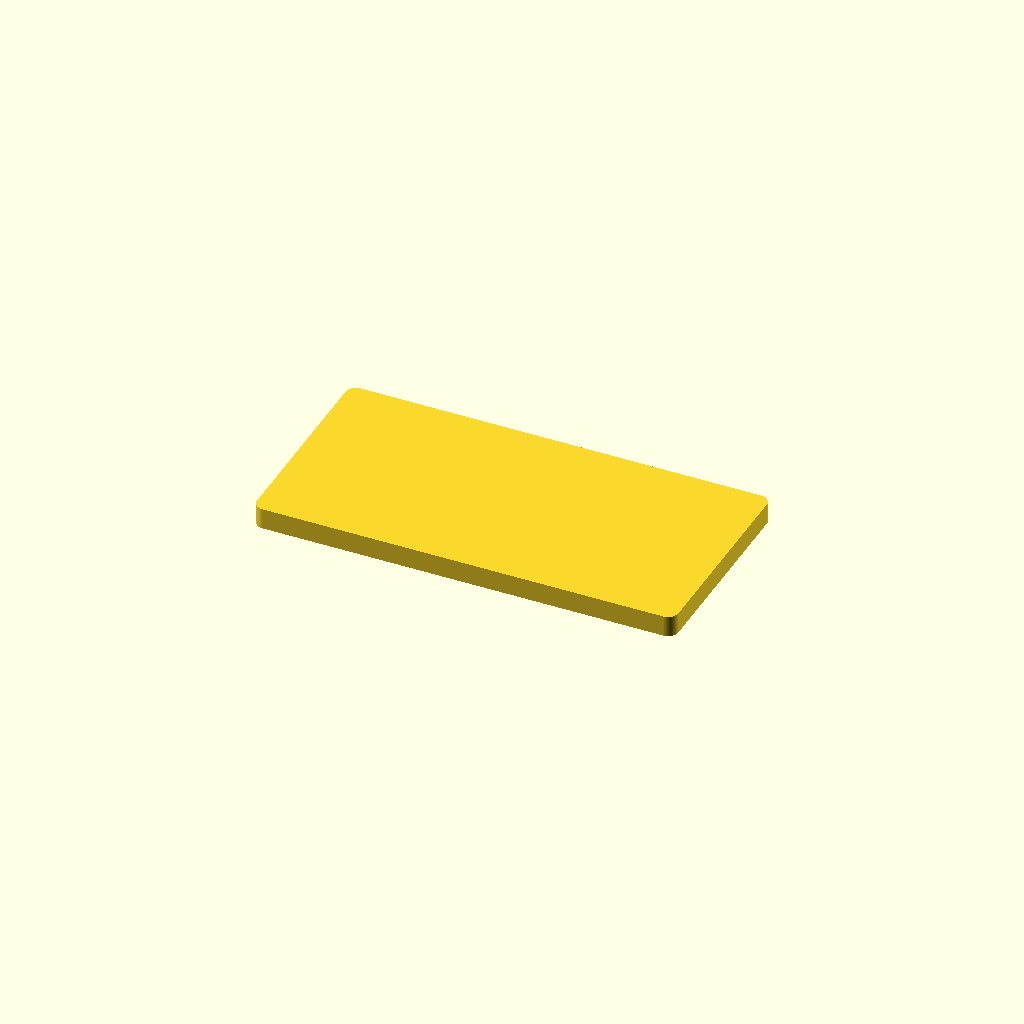
Cell 1 — every parameter at its default value.
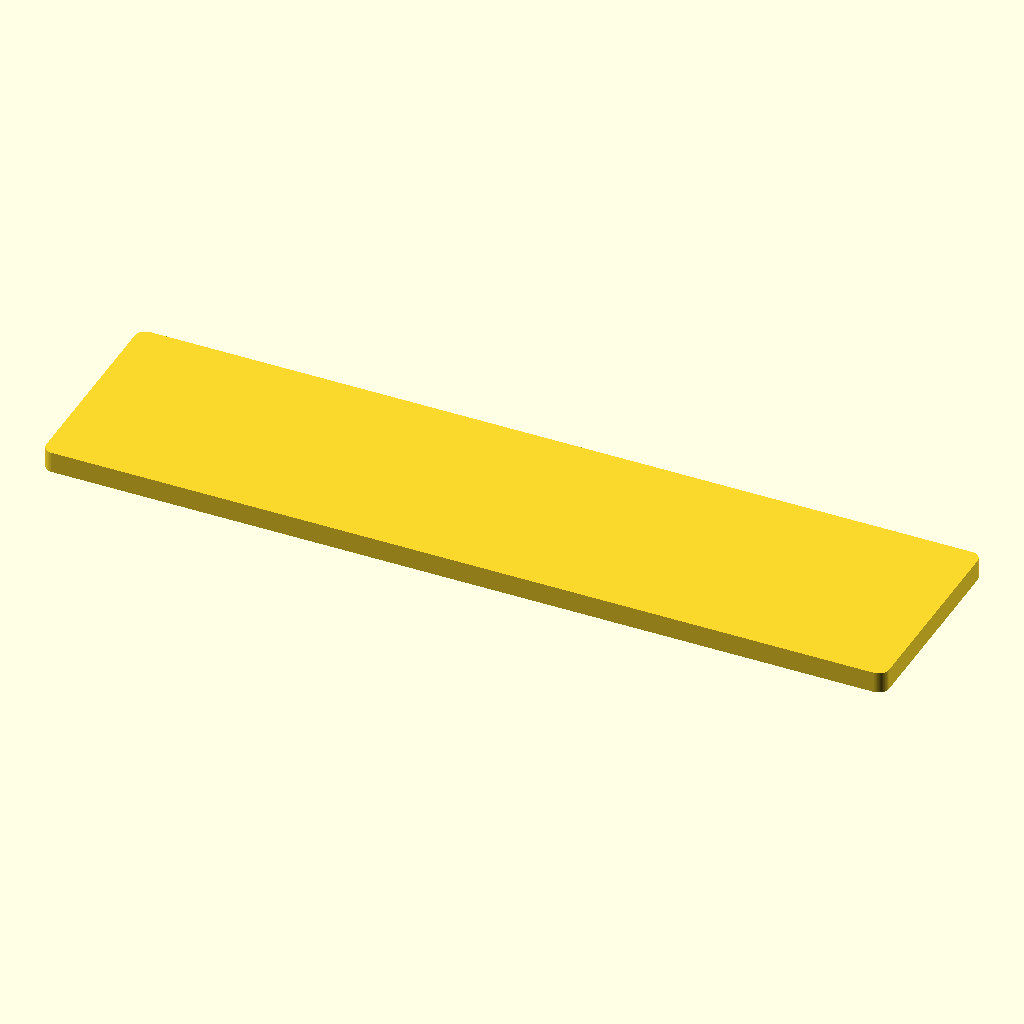
Cell 2: the same model with plate_length = 400.
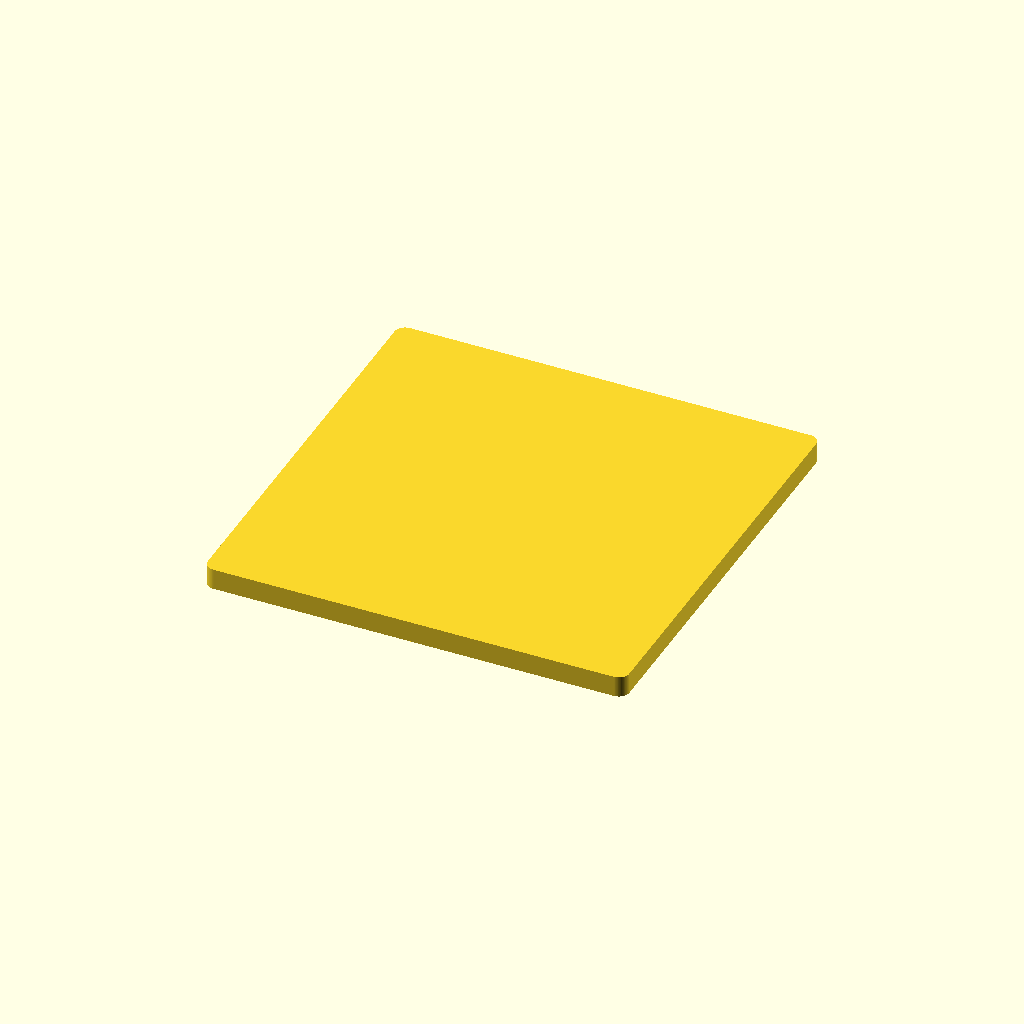
Cell 3: the same model with plate_width = 200.
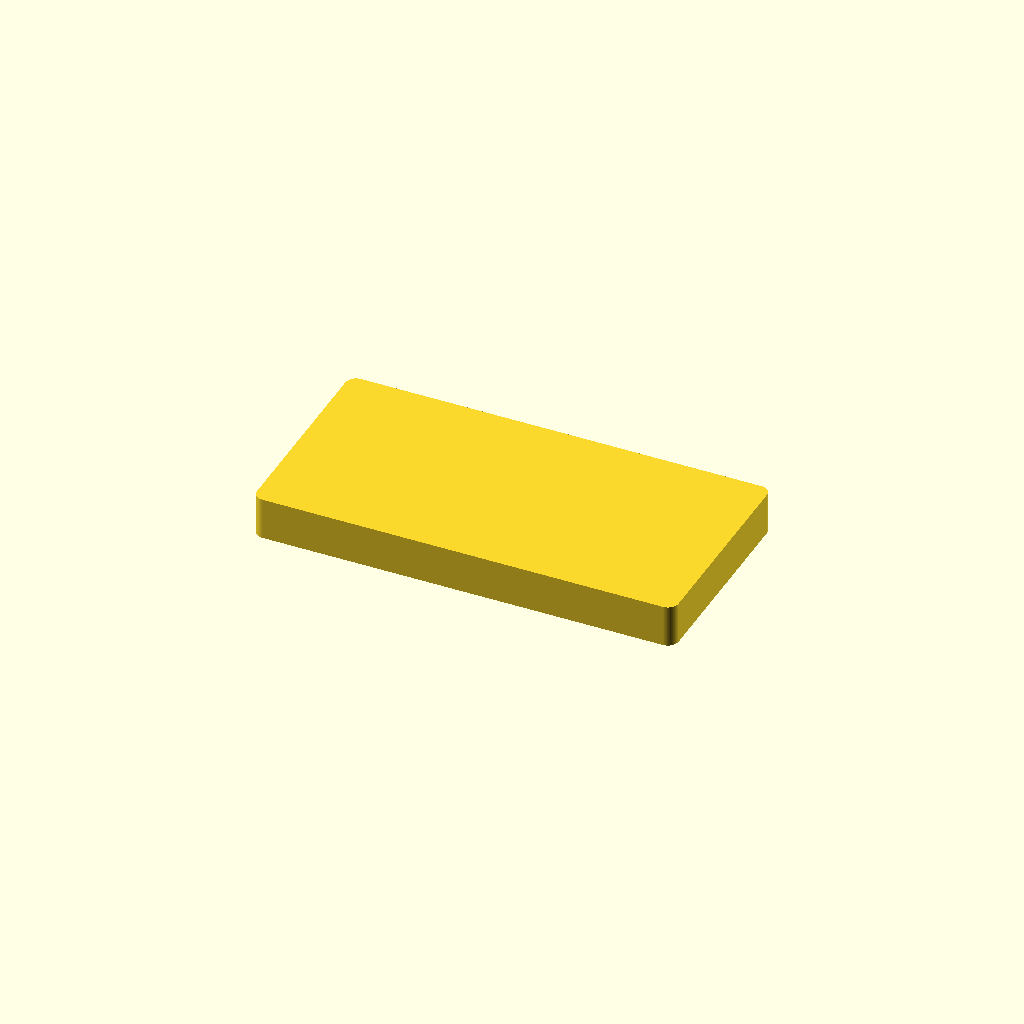
Cell 4 — plate_thickness set to 20, the other parameters unchanged.
All cells are drawn from one camera (rotation 55°, 0°, 25°, orthographic, colour scheme Cornfield), so only the parameter changes between them.
OpenSCAD source file results/nopscadlib/ablations/no_json_ir/scad/sheet__AL3.scad:
// Aluminium tooling plate (generic): single connected solid, no text, no holes/cutouts

plate_length    = 200;  // mm
plate_width     = 100;  // mm
plate_thickness = 10;   // mm

// Corner rounding radius (set to 0 for sharp corners)
corner_radius = 5;      // mm

$fn = 96;

// 2D rounded rectangle helper
module rounded_rect_2d(L, W, R) {
    R2 = min(R, min(L, W)/2);
    if (R2 <= 0) {
        square([L, W], center=true);
    } else {
        minkowski() {
            square([L - 2*R2, W - 2*R2], center=true);
            circle(r=R2);
        }
    }
}

// Main plate
linear_extrude(height = plate_thickness, center = true, convexity = 10)
    rounded_rect_2d(plate_length, plate_width, corner_radius);
Parameter table extracted from the source (name, type, default, range or options):
plate_length: number, default 200
plate_width: number, default 100
plate_thickness: number, default 10
corner_radius: number, default 5
